Run: headless pygame with SDL's dummy video driver; simulated clock (each Clock.tick advances the game by its frame time, no real sleeping); random seed 0; keys injected as events and as key.get_pressed() state; no mouse input.
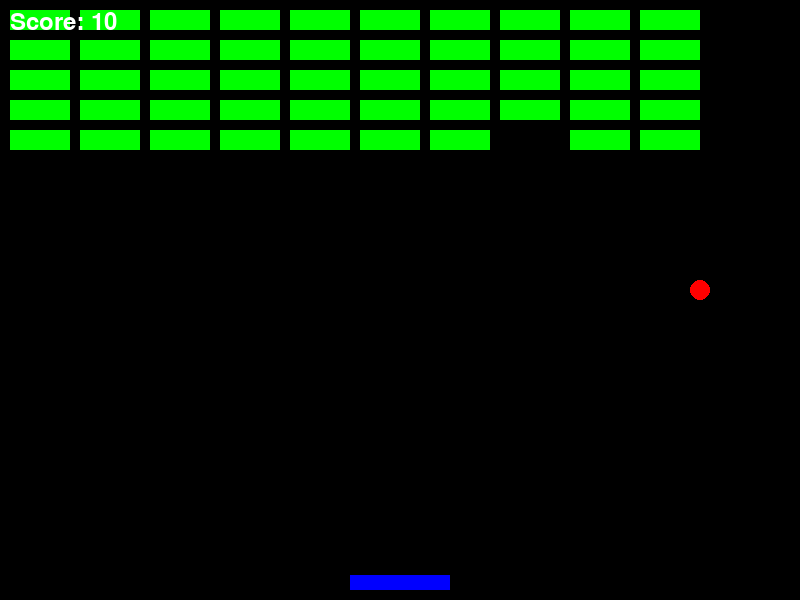
Frame 1 of 4 · flips 1–60 · no input
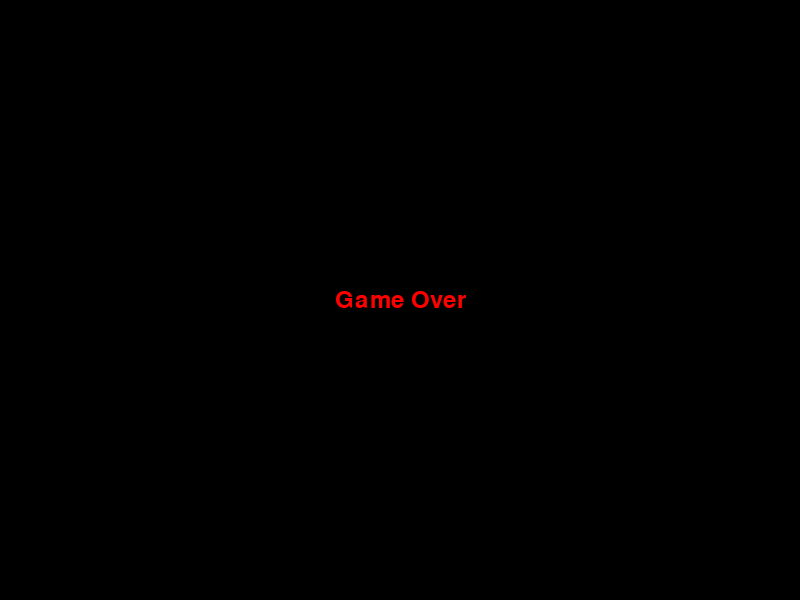
Frame 2 of 4 · flips 61–180 · tapped SPACE, RETURN · held RIGHT (→), D
Frame 3 of 4 · flips 181–300 · held DOWN (↓), S · screen unchanged from frame 2, image omitted
Frame 4 of 4 · flips 301–420 · held LEFT (←), A, UP (↑), W · screen unchanged from frame 3, image omitted

The pygame program that drew these frames:

import pygame
import random
import sys

# Initialize Pygame
pygame.init()

# Game Constants
SCREEN_WIDTH = 800
SCREEN_HEIGHT = 600
PADDLE_WIDTH = 100
PADDLE_HEIGHT = 15
BALL_SIZE = 10
BRICK_WIDTH = 60
BRICK_HEIGHT = 20
ROWS = 5
COLS = 10
BRICK_PADDING = 10
PADDLE_SPEED = 6
BALL_SPEED = 5
FPS = 60

# Colors
WHITE = (255, 255, 255)
BLUE = (0, 0, 255)
RED = (255, 0, 0)
GREEN = (0, 255, 0)
BLACK = (0, 0, 0)

# Screen setup
screen = pygame.display.set_mode((SCREEN_WIDTH, SCREEN_HEIGHT))
pygame.display.set_caption("Brick Breaker")

# Font setup
font = pygame.font.SysFont(None, 36)

# Paddle class
class Paddle:
    def __init__(self):
        self.x = SCREEN_WIDTH // 2 - PADDLE_WIDTH // 2
        self.y = SCREEN_HEIGHT - PADDLE_HEIGHT - 10
        self.width = PADDLE_WIDTH
        self.height = PADDLE_HEIGHT
        self.color = BLUE
        self.speed = PADDLE_SPEED

    def draw(self):
        pygame.draw.rect(screen, self.color, (self.x, self.y, self.width, self.height))

    def move(self, dx):
        self.x += dx
        self.x = max(0, min(SCREEN_WIDTH - self.width, self.x))

# Ball class
class Ball:
    def __init__(self):
        self.x = SCREEN_WIDTH // 2
        self.y = SCREEN_HEIGHT // 2
        self.size = BALL_SIZE
        self.color = RED
        self.dx = BALL_SPEED
        self.dy = -BALL_SPEED

    def draw(self):
        pygame.draw.circle(screen, self.color, (self.x, self.y), self.size)

    def move(self):
        self.x += self.dx
        self.y += self.dy

        # Bounce off the walls
        if self.x <= self.size or self.x >= SCREEN_WIDTH - self.size:
            self.dx *= -1
        if self.y <= self.size:
            self.dy *= -1

# Brick class
class Brick:
    def __init__(self, x, y):
        self.x = x
        self.y = y
        self.width = BRICK_WIDTH
        self.height = BRICK_HEIGHT
        self.color = GREEN
        self.hit = False

    def draw(self):
        if not self.hit:
            pygame.draw.rect(screen, self.color, (self.x, self.y, self.width, self.height))

def display_message(message, color):
    text = font.render(message, True, color)
    text_rect = text.get_rect(center=(SCREEN_WIDTH // 2, SCREEN_HEIGHT // 2))
    screen.blit(text, text_rect)

def main():
    clock = pygame.time.Clock()
    running = True
    game_over = False
    game_won = False

    paddle = Paddle()
    ball = Ball()

    # Create bricks
    bricks = []
    for row in range(ROWS):
        for col in range(COLS):
            x = col * (BRICK_WIDTH + BRICK_PADDING) + BRICK_PADDING
            y = row * (BRICK_HEIGHT + BRICK_PADDING) + BRICK_PADDING
            bricks.append(Brick(x, y))

    score = 0

    while running:
        screen.fill(BLACK)

        for event in pygame.event.get():
            if event.type == pygame.QUIT:
                pygame.quit()
                sys.exit()

        if not game_over:
            keys = pygame.key.get_pressed()
            if keys[pygame.K_LEFT]:
                paddle.move(-paddle.speed)
            if keys[pygame.K_RIGHT]:
                paddle.move(paddle.speed)

            ball.move()

            # Ball and paddle collision
            if (paddle.x < ball.x < paddle.x + paddle.width) and (paddle.y < ball.y + ball.size < paddle.y + paddle.height):
                ball.dy *= -1

            # Ball and brick collision
            for brick in bricks[:]:
                if (brick.x < ball.x < brick.x + brick.width) and (brick.y < ball.y < brick.y + brick.height):
                    ball.dy *= -1
                    bricks.remove(brick)
                    score += 10
                    break

            # Check if ball falls below the paddle
            if ball.y > SCREEN_HEIGHT:
                game_over = True

            # Check if all bricks are broken
            if not bricks:
                game_won = True
                game_over = True

            paddle.draw()
            ball.draw()
            for brick in bricks:
                brick.draw()

            # Display score
            score_text = font.render(f"Score: {score}", True, WHITE)
            screen.blit(score_text, (10, 10))

        if game_over:
            if game_won:
                display_message("You Win!", GREEN)
            else:
                display_message("Game Over", RED)
                
        pygame.display.flip()
        clock.tick(FPS)

    pygame.quit()

if __name__ == "__main__":
    main()
